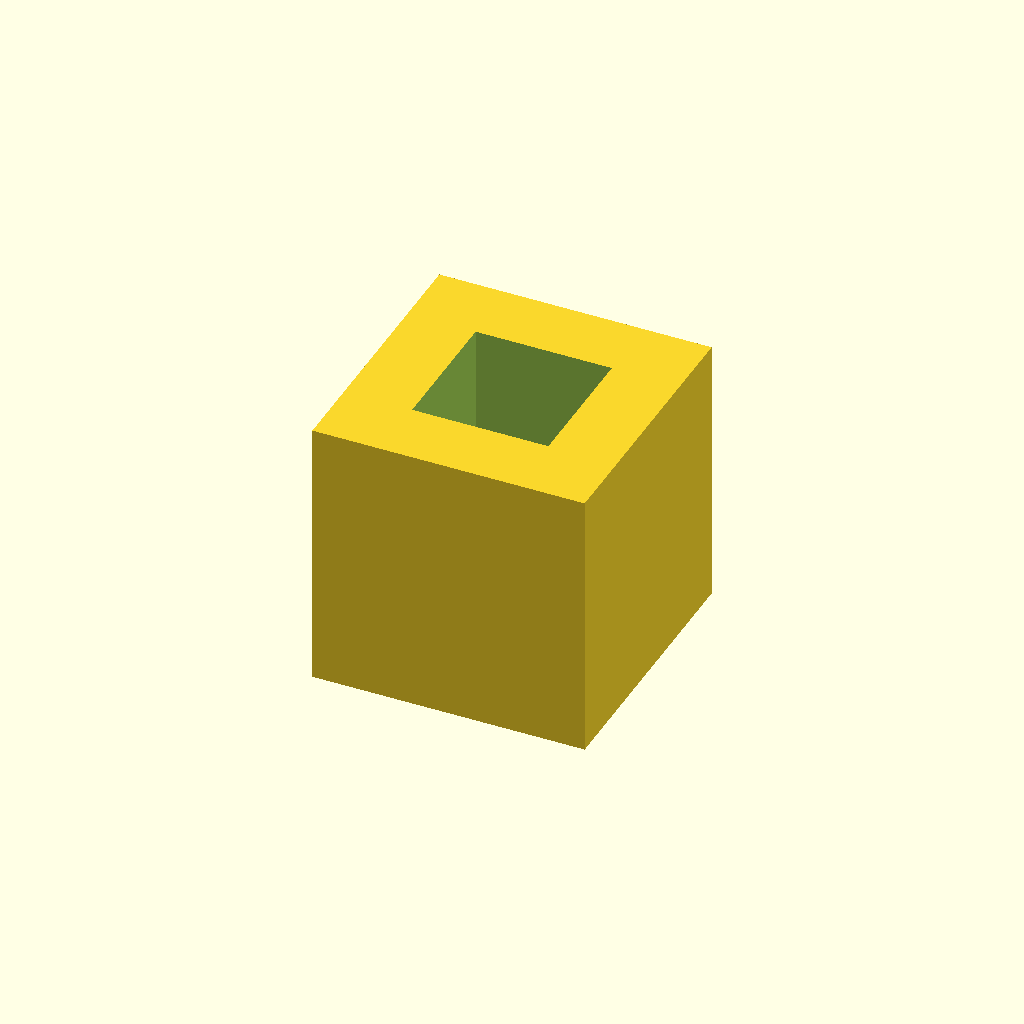
Cell 1: rendered with the file's own defaults.
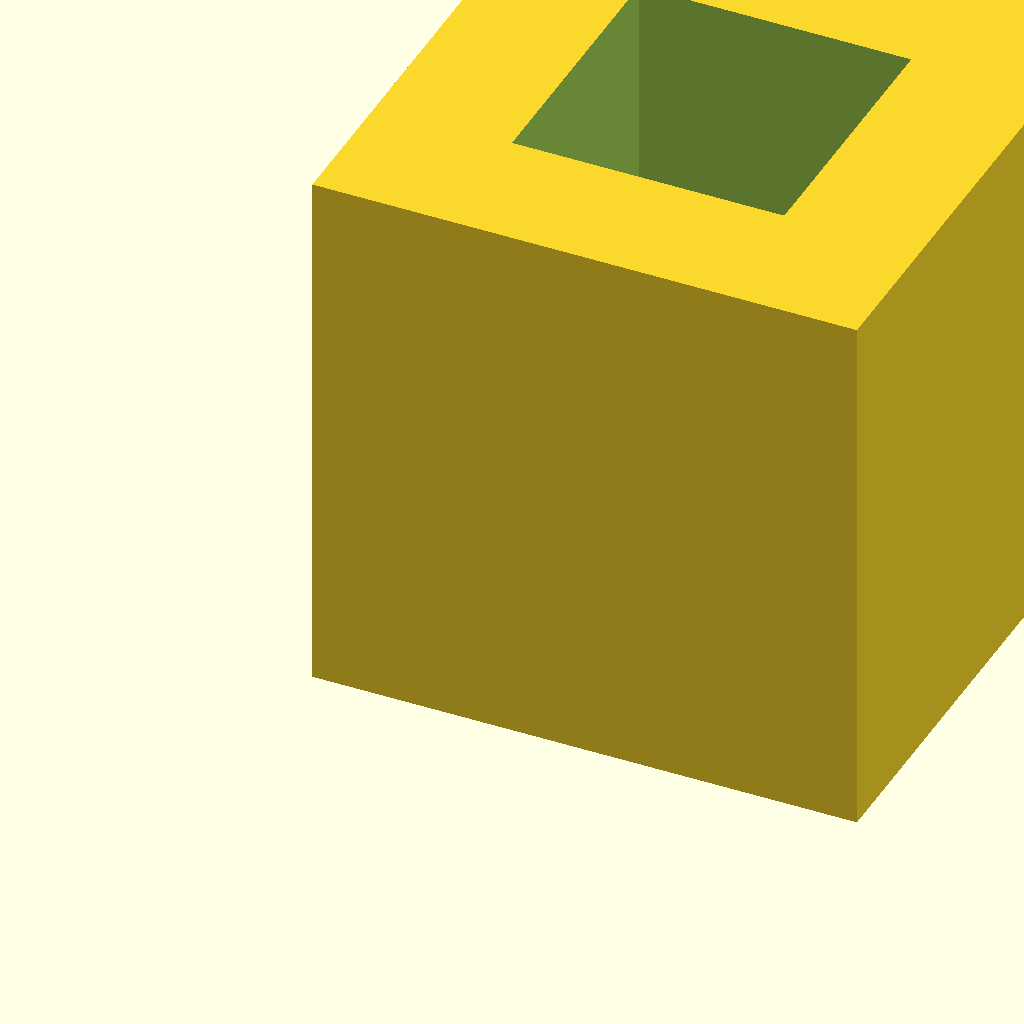
Cell 2: the same model with edge_size = 40.
One fixed orthographic camera (rotation 55°, 0°, 25°; colour scheme Cornfield) for every cell.
Source of the model, models/sample.scad:
// Edge length of the cube.
edge_size = 20;
hole_size = edge_size / 2;

// Cut a centered square hole vertically through the cube.
difference() {
    cube([edge_size, edge_size, edge_size]);

    translate([
        (edge_size - hole_size) / 2,
        (edge_size - hole_size) / 2,
        -1
    ])
        cube([hole_size, hole_size, edge_size + 2]);
}
Customizer parameters (derived from the source; name, type, default, range or options):
edge_size: number, default 20
